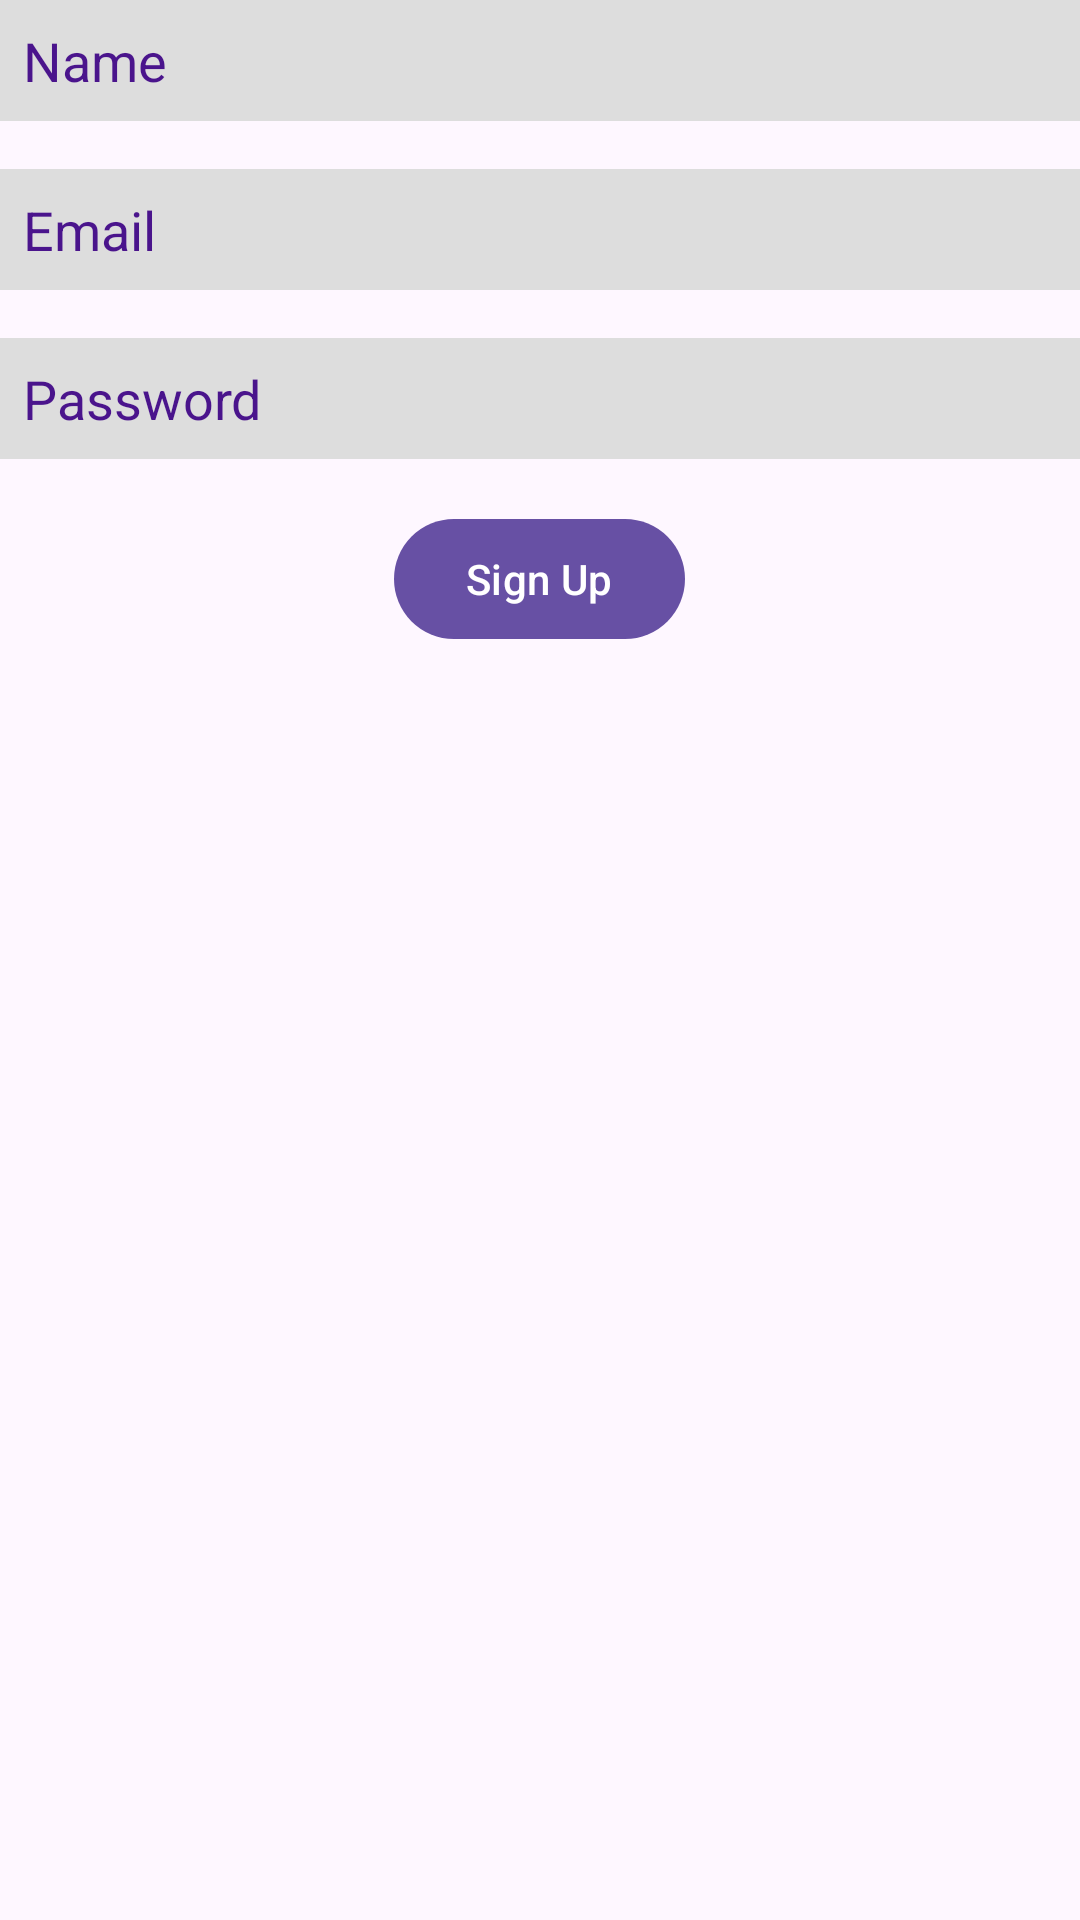

This screen was rendered from an Android layout file. Write that file and the resources it references.
<!-- AndroidManifest.xml: activity theme Theme.Material3.Light.NoActionBar -->
<!-- res/layout/activity_signup.xml -->
<?xml version="1.0" encoding="utf-8"?>
<ScrollView xmlns:android="http://schemas.android.com/apk/res/android"
    xmlns:tools="http://schemas.android.com/tools"
    android:layout_width="match_parent"
    android:layout_height="wrap_content"
    android:layout_gravity="center">

    <LinearLayout
        android:layout_width="match_parent"
        android:layout_height="wrap_content"
        android:gravity="center"
        android:orientation="vertical"
        android:paddingLeft="@dimen/activity_horizontal_margin"
        android:paddingRight="@dimen/activity_horizontal_margin"
        tools:context=".ui.authentication.SignupActivity">

        <EditText
            android:id="@+id/name"
            android:layout_width="match_parent"
            android:layout_height="wrap_content"
            android:background="#ddd"
            android:hint="@string/name"
            android:padding="8dp"
            android:singleLine="true"
            android:textColorHint="#4a148c" />

        <EditText
            android:id="@+id/email"
            android:layout_width="match_parent"
            android:layout_height="wrap_content"
            android:background="#ddd"
            android:layout_marginTop="16dp"
            android:hint="@string/email"
            android:padding="8dp"
            android:singleLine="true"
            android:textColorHint="#4a148c" />

        <EditText
            android:id="@+id/password"
            android:layout_width="match_parent"
            android:layout_height="wrap_content"
            android:layout_marginTop="16dp"
            android:background="#ddd"
            android:hint="@string/password"
            android:padding="8dp"
            android:inputType="textPassword"
            android:singleLine="true"
            android:textColorHint="#4a148c" />

        <ProgressBar
            android:id="@+id/progressBar"
            android:visibility="gone"
            android:layout_width="wrap_content"
            android:layout_height="wrap_content" />

        <Button
            android:id="@+id/signup_button"
            android:layout_width="wrap_content"
            android:layout_height="wrap_content"
            android:layout_gravity="center"
            android:layout_marginTop="16dp"
            android:text="@string/sign_up"
            android:textColor="#fff" />

    </LinearLayout>
</ScrollView>
<!-- resources referenced by this layout -->
<resources>
  <string name="email">Email</string>
  <string name="name">Name</string>
  <string name="password">Password</string>
  <string name="sign_up">Sign Up</string>
</resources>
